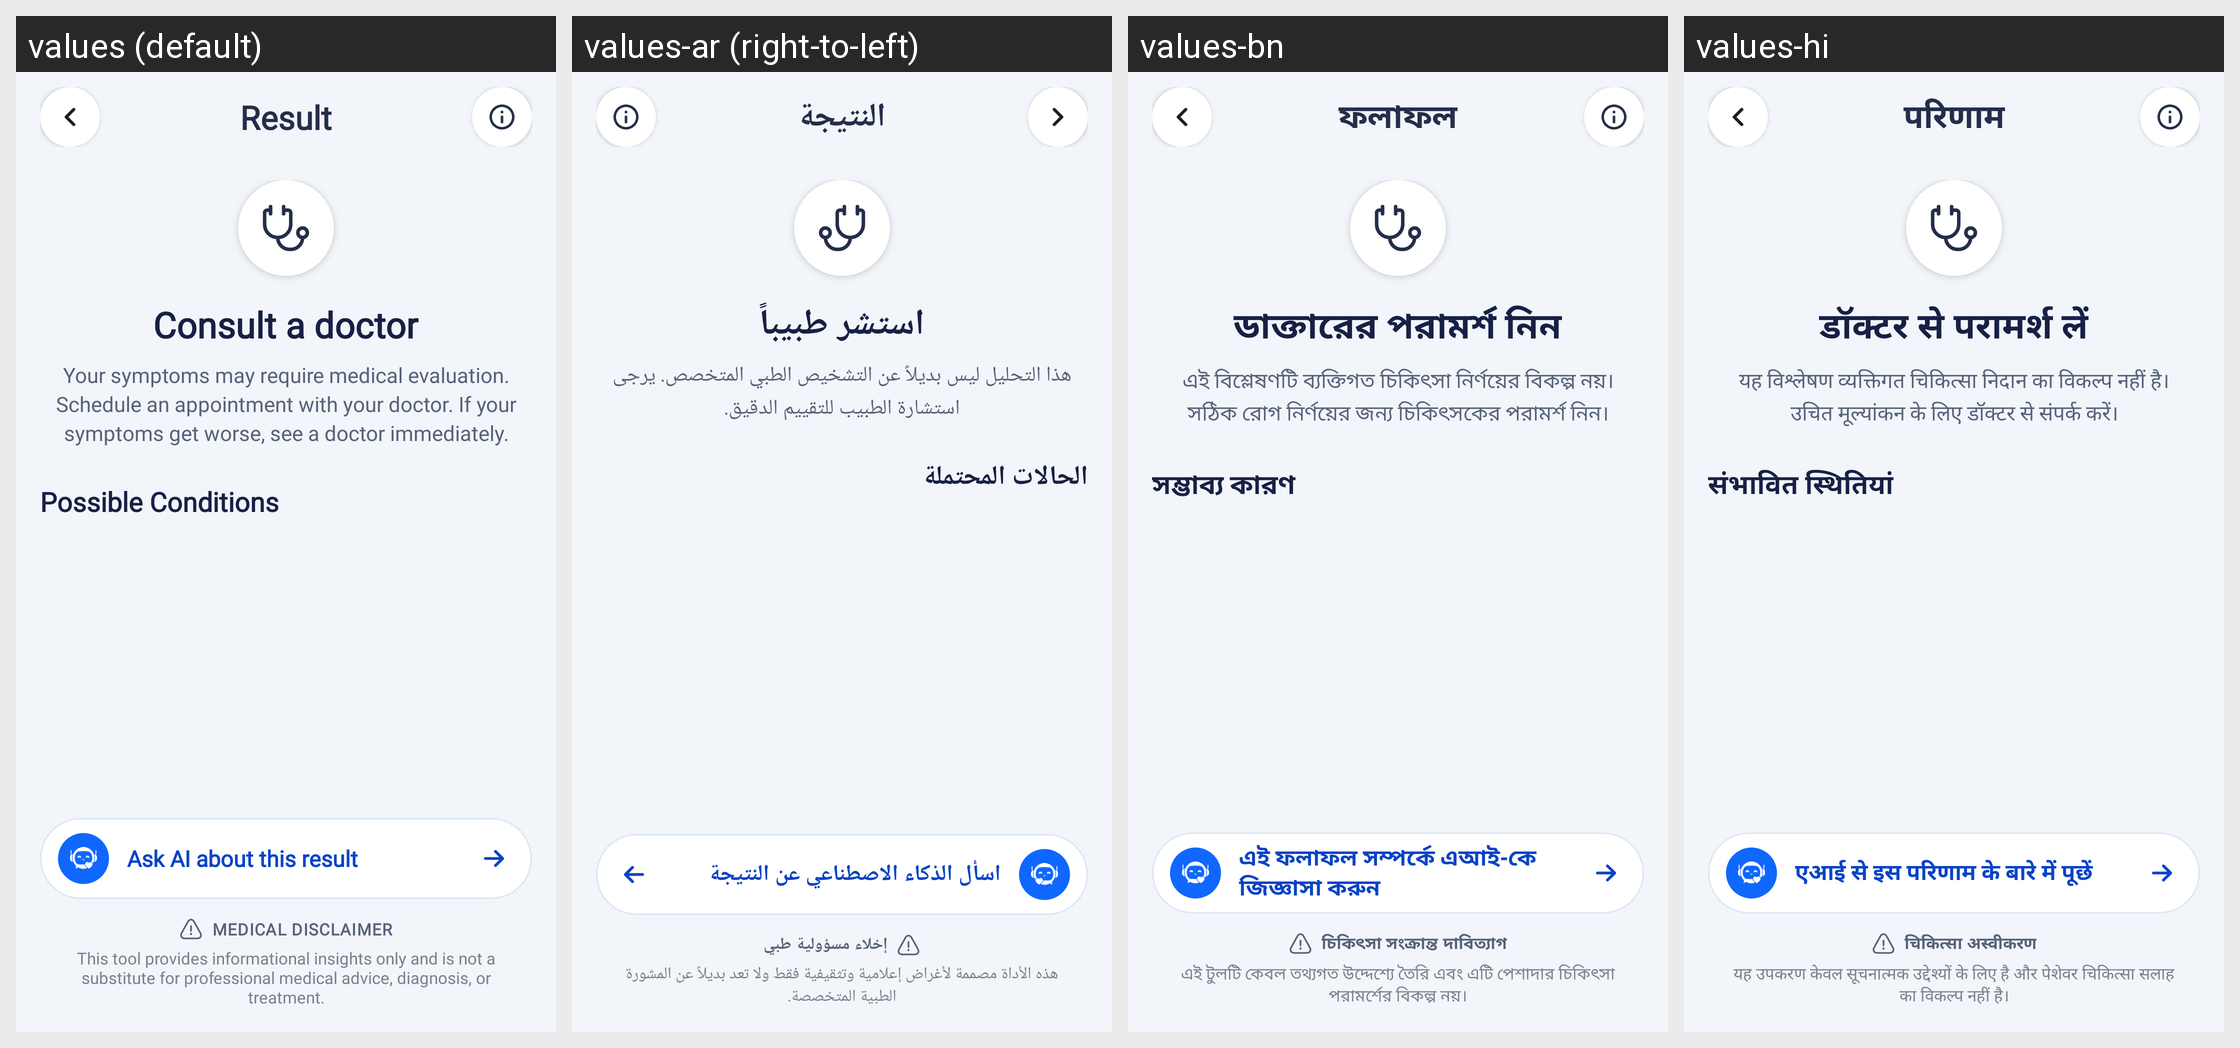

Locale-by-locale string values for the Android screen shown in this grid:
Android screen res/layout/activity_symptom_result.xml rendered under 4 locales, left to right: values (default), values-ar (right-to-left), values-bn, values-hi. Device: Nexus 5 (rendered at 1080×1920; each locale shown at half size, 540×960, under a caption strip naming it); theme Theme.HealthCareAI.
Other locales in the repository, not shown: values-de, values-es, values-fr, values-id, values-in, values-ja, values-ko, values-pt-rBR, values-pt-rPT, values-ru, values-tr, values-vi, values-zh-rCN, values-zh-rTW.
Strings drawn on this screen, with the default value and each locale's value (text and hints the layout hard-codes, and strings that could not be matched under every locale, appear in the picture but are not listed):

title_result
  values: Result
  values-ar: النتيجة
  values-bn: ফলাফল
  values-hi: परिणाम

symptom_result_doctor_title
  values: Consult a doctor
  values-ar: استشر طبيباً
  values-bn: ডাক্তারের পরামর্শ নিন
  values-hi: डॉक्टर से परामर्श लें

symptom_result_doctor_desc
  values: Your symptoms may require medical evaluation. Schedule an appointment with your doctor. If your symptoms get worse, see a doctor immediately.
  values-ar: هذا التحليل ليس بديلاً عن التشخيص الطبي المتخصص. يرجى استشارة الطبيب للتقييم الدقيق.
  values-bn: এই বিশ্লেষণটি ব্যক্তিগত চিকিৎসা নির্ণয়ের বিকল্প নয়। সঠিক রোগ নির্ণয়ের জন্য চিকিৎসকের পরামর্শ নিন।
  values-hi: यह विश्लेषण व्यक्तिगत चिकित्सा निदान का विकल्प नहीं है। उचित मूल्यांकन के लिए डॉक्टर से संपर्क करें।

title_possible_conditions
  values: Possible Conditions
  values-ar: الحالات المحتملة
  values-bn: সম্ভাব্য কারণ
  values-hi: संभावित स्थितियां

btn_ask_ai_about_result
  values: Ask AI about this result
  values-ar: اسأل الذكاء الاصطناعي عن النتيجة
  values-bn: এই ফলাফল সম্পর্কে এআই-কে জিজ্ঞাসা করুন
  values-hi: एआई से इस परिणाम के बारे में पूछें

medical_disclaimer_title
  values: MEDICAL DISCLAIMER
  values-ar: إخلاء مسؤولية طبي
  values-bn: চিকিৎসা সংক্রান্ত দাবিত্যাগ
  values-hi: चिकित्सा अस्वीकरण

medical_disclaimer_desc
  values: This tool provides informational insights only and is not a substitute for professional medical advice, diagnosis, or treatment.
  values-ar: هذه الأداة مصممة لأغراض إعلامية وتثقيفية فقط ولا تعد بديلاً عن المشورة الطبية المتخصصة.
  values-bn: এই টুলটি কেবল তথ্যগত উদ্দেশ্যে তৈরি এবং এটি পেশাদার চিকিৎসা পরামর্শের বিকল্প নয়।
  values-hi: यह उपकरण केवल सूचनात्मक उद्देश्यों के लिए है और पेशेवर चिकित्सा सलाह का विकल्प नहीं है।
